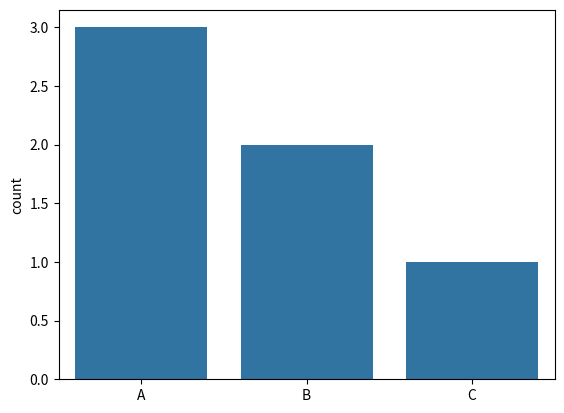

The script that saved this image:
import numpy as np
import seaborn as sns
import matplotlib.pyplot as plt
sns.countplot(x=["A","B","A","C","B","A"])
plt.show()
